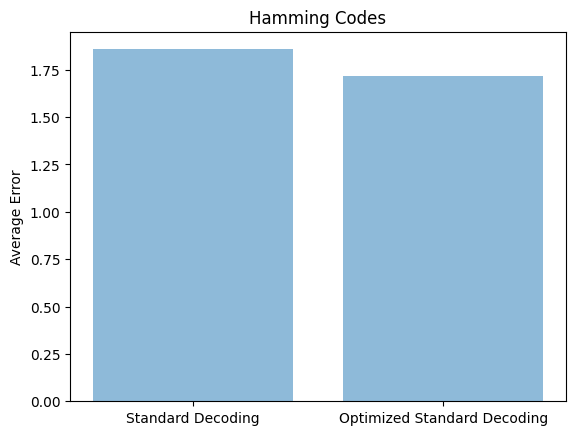

This figure's Python source:
# Standard Decoding algorithm 
def error_generator(H,G):
	print("Correction Matrix", H)
	print("Generator Matrix ", G)

#Map which will be used to do mapping of each codeword woth dataword
	Map = {}

#Mapping all
	for i in range(16):

		#Converting decimal number to a binary list of size 4
		C = np.array([int(x) for x in list('{0:04b}'.format(i))])
		
		#Transposing matrix
		GT = np.transpose(G)

		#Dot product if two matrix
		Codeword = np.dot(GT,C)%2
		num = 0
		poww = 1
		for j in Codeword:
			num = num + j*poww
			poww = poww*2
		Map[num] = C

	#Setting number of errors to 0
	errors = 0

	#Iterating over the all possible codewords
	for i in range(16):
		print("-----------------------------------------------------------------------------------")

		print(i,"->")

		#Converting it to binary form
		C = np.array([int(x) for x in list('{0:04b}'.format(i))])
		print("Message : ",C)

		#Taking transpose
		GT = np.transpose(G)

		#codeworking by taking dot product of generator and dataword 
		Codeword = np.dot(GT,C)%2
		print("Codeword : ",Codeword)

		#Python tool for getting permutation
		import itertools

		#Setting number of permutation to 0 and then counting
		perm = 0

		#putting all possible permutation in lis
		lis = list(set(list(itertools.permutations([1,0,1,0,0,0,0]))))

		#looping over complete lis
		for listt in lis:
			e = np.array([int(x) for x in listt])
			perm = perm + 1
			# e = np.transpose(np.array([0,0,0,1,0,0,1]))

			#Adding error
			Transmitted = (e + Codeword)%2
			print(Transmitted)

			#decoding it	
			decode = np.dot(H,Transmitted)%2
			print(decode)

			#Detecting error and correcting
			val = 0
			HT = np.transpose(H)
			for i in range(HT.shape[0]):
				if (HT[i][0:] == decode).all():
					val = i
					break

			#correcting it
			Transmitted[val] = (Transmitted[val]+1)%2

			print(Transmitted)

			#Getting word to be decoded
			decode = np.dot(H,Transmitted)%2
			print(decode)

			num = 0
			poww = 1

			#Calculating number of errors
			for j in Transmitted:
				num = num + j*poww
				poww = poww*2
			if num in Map:
				print(Map[num])
				if (Map[num] == C).all():
					errors = errors
				else:
					print(np.sum(C != Map[num]))
					errors += np.sum(C != Map[num])
			else:
				Map[num] = np.array([1,1,1,1])
				print(np.sum(C!=Map[num]))
				errors += np.sum(C!=Map[num])
				print("No possible")

			print("-----------------------------------------------------------------")

	print(perm)
	print("Errors ", errors/(16*perm))

	return errors/(16*perm)

#Importing libraries required for plotting and calculating
import matplotlib.pyplot as plt; plt.rcdefaults()
import numpy as np
import matplotlib.pyplot as plt


#  We get the following matrix after replacing the second row with the modulo-2 sum of the first two rows
G1 = np.array([[1,1,1,0,0,0,0],
			[0,1,1,1,1,0,0],
			[0,1,0,1,0,1,0],
			[0,0,1,1,0,0,1]])
			
#  Standard generator matrix 
G = np.array([[1,1,1,0,0,0,0],
			[1,0,0,1,1,0,0],
			[0,1,0,1,0,1,0],
			[0,0,1,1,0,0,1]])

# Parity check Matrix 
H = np.array([[0,0,0,1,1,1,1],
			[0,1,1,0,0,1,1],
			[1,0,1,0,1,0,1]])


#Giving name to graph plot
objects = ('Standard Decoding', 'Optimized Standard Decoding')
y_pos = np.arange(len(objects))

# Calculating errors percentage
GH = error_generator(H,G)
GH1 = error_generator(H,G1)

#Printing them (Percentage error)
print(GH,GH1)

#Converting it to a array
performance = [GH,GH1]
 
#Plotting it
plt.bar(y_pos, performance, align='center', alpha=0.5)
plt.xticks(y_pos, objects)
plt.ylabel('Average Error')
plt.title('Hamming Codes')
 
plt.show()

